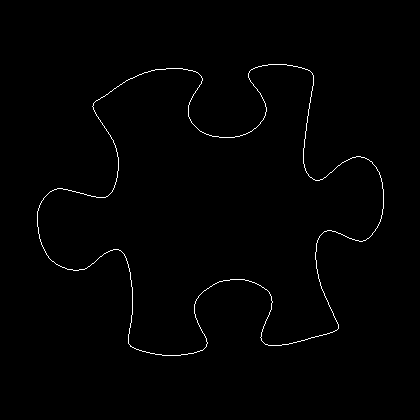

The file beside this chart, header and first rows:
37, 211
37, 212
37, 213
37, 214
37, 215
37, 216
37, 217
37, 218
37, 219
37, 220
37, 221
37, 222
37, 223
37, 224
37, 225
37, 226
38, 227
38, 228
38, 229
38, 230
38, 231
38, 232
38, 233
39, 234
39, 235
39, 236
39, 237
39, 238
40, 239
40, 240
40, 241
41, 242
41, 243
41, 244
42, 245
42, 246
43, 247
43, 248
44, 249
44, 250
45, 251
45, 252
46, 253
46, 254
47, 255
48, 256
48, 257
49, 258
50, 259
51, 260
52, 261
53, 261
54, 262
55, 263
56, 264
57, 264
58, 265
59, 265
60, 266
61, 266
62, 267
... 1,366 more rows
